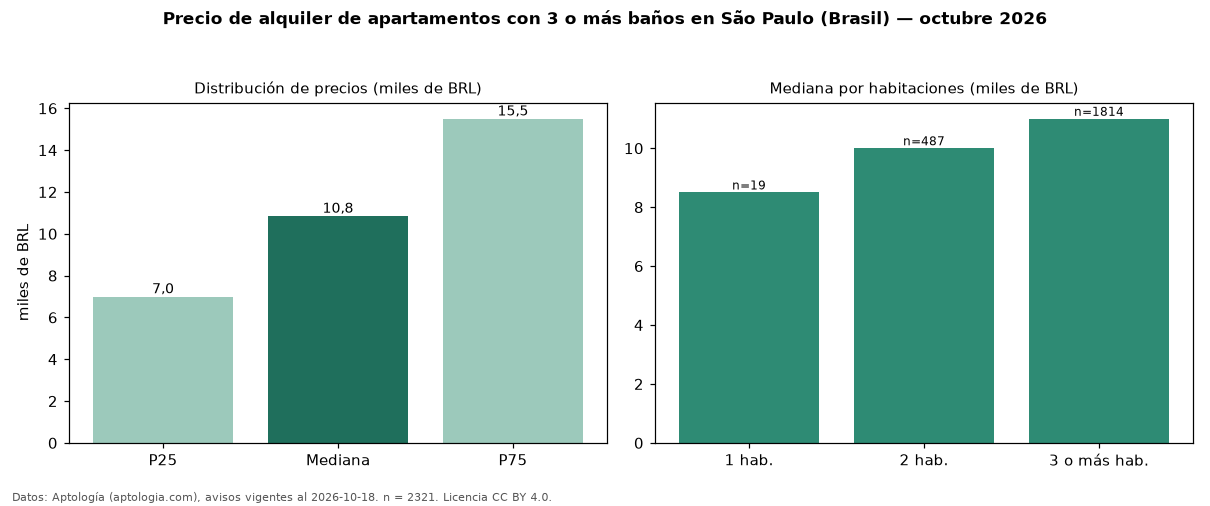

Source data for this figure (header and first rows):
seccion, metrica, valor, moneda, n
filtro, ban3, con 3 o más baños, , 2321
precio, p25, 7000, BRL, 2321
precio, mediana, 10850, BRL, 2321
precio, p75, 15500, BRL, 2321
precio, minimo, 1750, BRL, 2321
precio, maximo, 30000, BRL, 2321
m2, mediana_precio_m2, 71.15, BRL, 2257
m2, area_mediana_m2, 146.0, m2, 2257
admin, mediana_admin_mes, 2562, BRL, 2302
banos, mediana_banos, 4.0, , 
parqueadero, pct_con_parqueadero, 99.6, %, 2297
habitaciones, 1, 8500, BRL, 19
habitaciones, 2, 10000, BRL, 487
habitaciones, 3+, 11000, BRL, 1814
fuente, fecha_datos, 2026-10-18, , 
fuente, atribucion, https://www.aptologia.com/br/aluguel/sao…, , 
fuente, licencia, CC BY 4.0, , 
